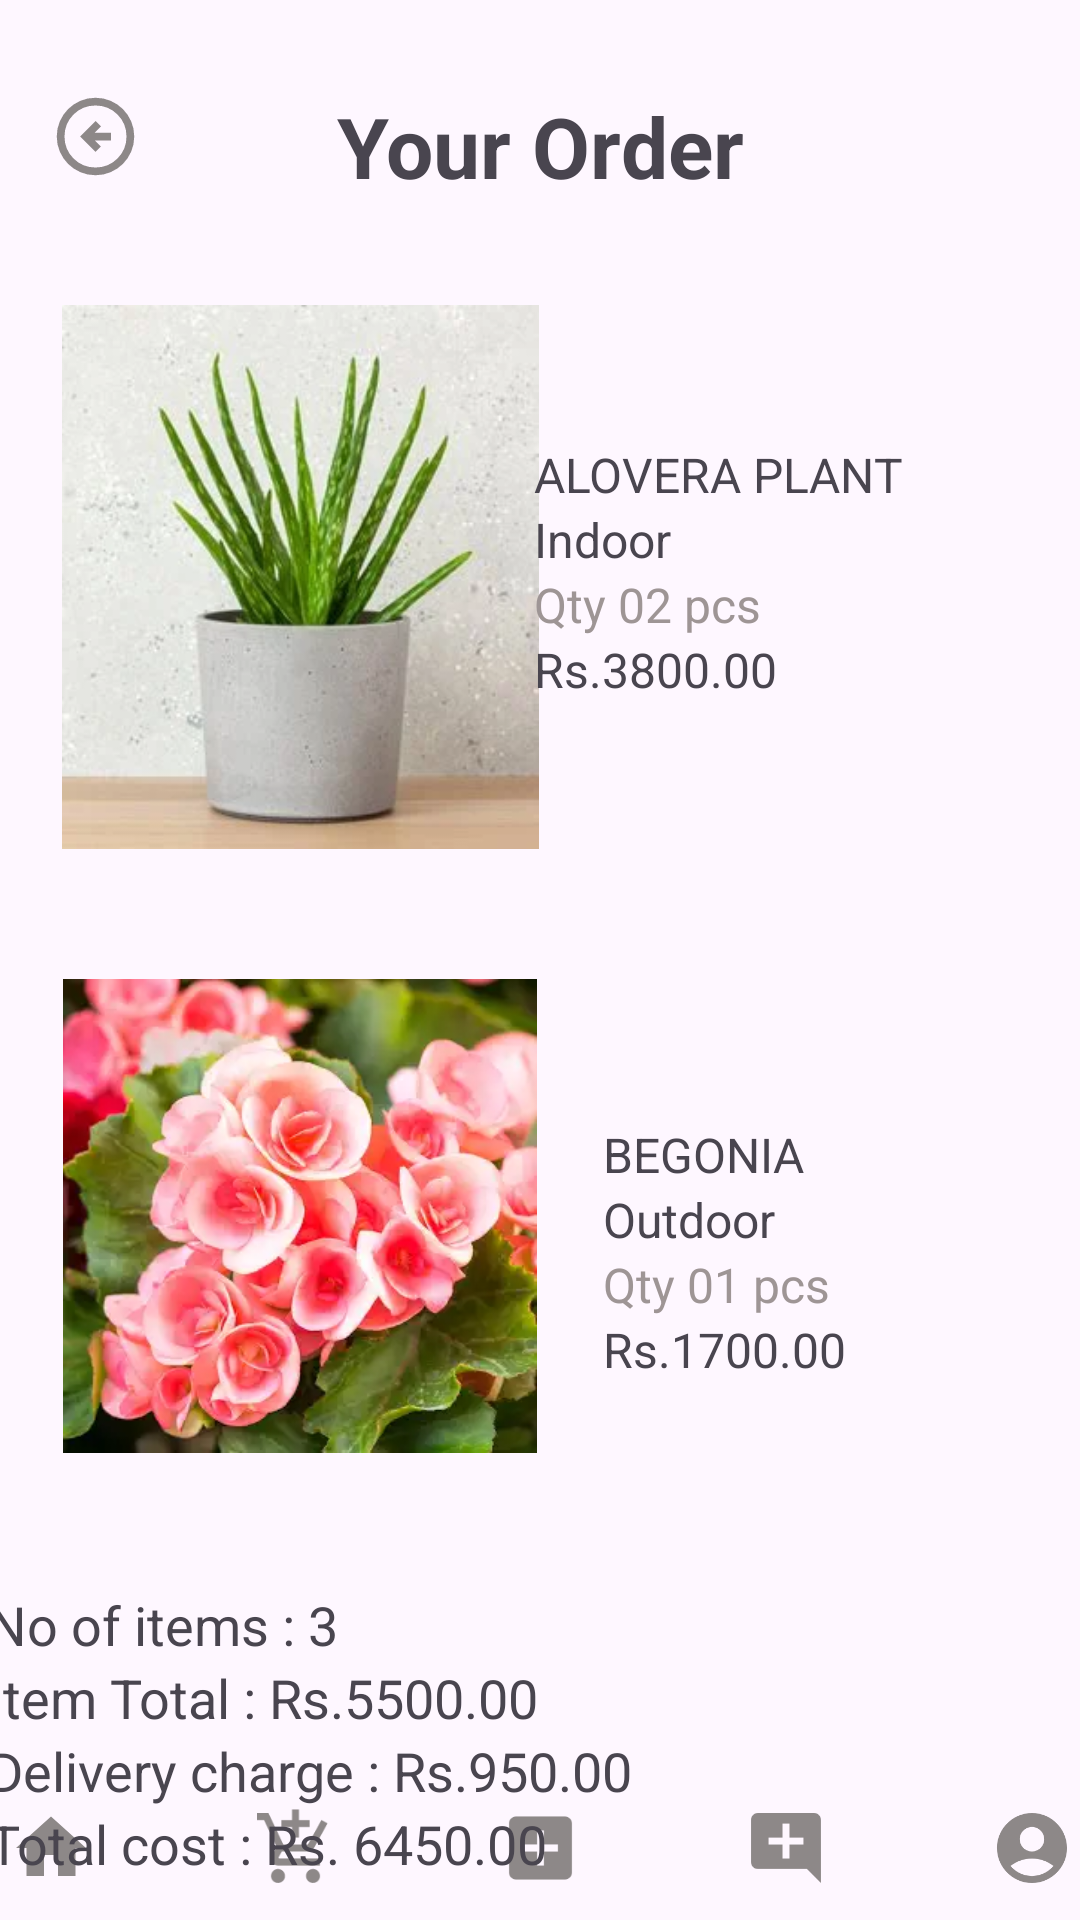

This screen was rendered from an Android layout file. Write that file and the resources it references.
<!-- AndroidManifest.xml: application theme Theme.MADLabExam -->
<!-- res/layout/activity_page14.xml -->
<?xml version="1.0" encoding="utf-8"?>
<androidx.constraintlayout.widget.ConstraintLayout xmlns:android="http://schemas.android.com/apk/res/android"
    xmlns:app="http://schemas.android.com/apk/res-auto"
    xmlns:tools="http://schemas.android.com/tools"
    android:layout_width="match_parent"
    android:layout_height="match_parent"
    tools:context=".Page14">

    <LinearLayout
        android:layout_width="409dp"
        android:layout_height="wrap_content"
        android:layout_marginTop="20dp"
        android:layout_marginBottom="10dp"
        android:orientation="horizontal"
        app:layout_constraintBottom_toBottomOf="parent"
        app:layout_constraintEnd_toEndOf="parent"
        app:layout_constraintHorizontal_bias="0.5"
        app:layout_constraintStart_toStartOf="parent"
        app:layout_constraintTop_toBottomOf="@+id/textView35">

        <ImageView
            android:id="@+id/v1"
            android:layout_width="26dp"
            android:layout_height="28dp"
            android:layout_weight="1"
            app:srcCompat="@drawable/baseline_home_24" />

        <ImageView
            android:id="@+id/v2"
            android:layout_width="26dp"
            android:layout_height="28dp"
            android:layout_weight="1"
            app:srcCompat="@drawable/baseline_add_shopping_cart_24" />

        <ImageView
            android:id="@+id/imageView26"
            android:layout_width="26dp"
            android:layout_height="28dp"
            android:layout_weight="1"
            app:srcCompat="@drawable/baseline_add_box_24" />

        <ImageView
            android:id="@+id/v3"
            android:layout_width="26dp"
            android:layout_height="28dp"
            android:layout_weight="1"
            app:srcCompat="@drawable/baseline_add_comment_24" />

        <ImageView
            android:id="@+id/v4"
            android:layout_width="26dp"
            android:layout_height="28dp"
            android:layout_weight="1"
            app:srcCompat="@drawable/baseline_account_circle_24" />
    </LinearLayout>

    <TextView
        android:id="@+id/textView57"
        android:layout_width="wrap_content"
        android:layout_height="wrap_content"
        android:layout_marginTop="30dp"
        android:text="@string/yourorder"
        android:textSize="28sp"
        android:textStyle="bold"
        app:layout_constraintEnd_toEndOf="parent"
        app:layout_constraintHorizontal_bias="0.5"
        app:layout_constraintStart_toStartOf="parent"
        app:layout_constraintTop_toTopOf="parent" />

    <Button
        android:id="@+id/btn37"
        android:layout_width="361dp"
        android:layout_height="54dp"
        android:layout_marginTop="50dp"
        android:backgroundTint="@color/green1"
        android:text="@string/pay2"
        android:textSize="16sp"
        app:layout_constraintEnd_toEndOf="parent"
        app:layout_constraintStart_toStartOf="parent"
        app:layout_constraintTop_toBottomOf="@+id/linearLayout19" />

    <ImageView
        android:id="@+id/imageView31"
        android:layout_width="159dp"
        android:layout_height="190dp"
        android:layout_marginStart="46dp"
        android:layout_marginTop="30dp"
        android:layout_marginEnd="206dp"
        app:layout_constraintEnd_toEndOf="parent"
        app:layout_constraintStart_toStartOf="parent"
        app:layout_constraintTop_toBottomOf="@+id/textView57"
        app:srcCompat="@drawable/img6" />

    <LinearLayout
        android:id="@+id/linearLayout18"
        android:layout_width="204dp"
        android:layout_height="wrap_content"
        android:layout_marginStart="20dp"
        android:layout_marginTop="80dp"
        android:orientation="vertical"
        app:layout_constraintEnd_toEndOf="parent"
        app:layout_constraintStart_toEndOf="@+id/imageView31"
        app:layout_constraintTop_toBottomOf="@+id/textView57">

        <TextView
            android:id="@+id/textView86"
            android:layout_width="match_parent"
            android:layout_height="wrap_content"
            android:text="@string/i3"
            android:textSize="16sp" />

        <TextView
            android:id="@+id/textView87"
            android:layout_width="match_parent"
            android:layout_height="wrap_content"
            android:text="@string/indoor"
            android:textSize="16sp" />

        <TextView
            android:id="@+id/textView88"
            android:layout_width="match_parent"
            android:layout_height="wrap_content"
            android:text="@string/qty"
            android:textColor="@color/gray"
            android:textSize="16sp" />

        <TextView
            android:id="@+id/textView89"
            android:layout_width="match_parent"
            android:layout_height="wrap_content"
            android:text="@string/price"
            android:textSize="16sp" />
    </LinearLayout>

    <ImageView
        android:id="@+id/imageView32"
        android:layout_width="158dp"
        android:layout_height="228dp"
        android:layout_marginStart="66dp"
        android:layout_marginTop="4dp"
        android:layout_marginEnd="2dp"
        app:layout_constraintEnd_toStartOf="@+id/linearLayout20"
        app:layout_constraintStart_toStartOf="parent"
        app:layout_constraintTop_toBottomOf="@+id/imageView31"
        app:srcCompat="@drawable/img14" />

    <LinearLayout
        android:id="@+id/linearLayout20"
        android:layout_width="204dp"
        android:layout_height="wrap_content"
        android:layout_marginStart="20dp"
        android:layout_marginTop="140dp"
        android:orientation="vertical"
        app:layout_constraintEnd_toEndOf="parent"
        app:layout_constraintStart_toEndOf="@+id/imageView32"
        app:layout_constraintTop_toBottomOf="@+id/linearLayout18">

        <TextView
            android:id="@+id/textView90"
            android:layout_width="match_parent"
            android:layout_height="wrap_content"
            android:text="@string/g1"
            android:textSize="16sp" />

        <TextView
            android:id="@+id/textView91"
            android:layout_width="match_parent"
            android:layout_height="wrap_content"
            android:text="@string/outdoor"
            android:textSize="16sp" />

        <TextView
            android:id="@+id/textView92"
            android:layout_width="match_parent"
            android:layout_height="wrap_content"
            android:text="@string/qty2"
            android:textColor="@color/gray"
            android:textSize="16sp" />

        <TextView
            android:id="@+id/textView93"
            android:layout_width="match_parent"
            android:layout_height="wrap_content"
            android:text="@string/gp1"
            android:textSize="16sp" />
    </LinearLayout>

    <LinearLayout
        android:id="@+id/linearLayout19"
        android:layout_width="409dp"
        android:layout_height="wrap_content"
        android:layout_marginStart="40dp"
        android:layout_marginTop="10dp"
        android:orientation="vertical"
        app:layout_constraintEnd_toEndOf="parent"
        app:layout_constraintStart_toStartOf="parent"
        app:layout_constraintTop_toBottomOf="@+id/imageView32">

        <TextView
            android:id="@+id/textView94"
            android:layout_width="match_parent"
            android:layout_height="wrap_content"
            android:text="@string/order1"
            android:textSize="18sp" />

        <TextView
            android:id="@+id/textView95"
            android:layout_width="match_parent"
            android:layout_height="wrap_content"
            android:text="@string/order2"
            android:textSize="18sp" />

        <TextView
            android:id="@+id/textView96"
            android:layout_width="match_parent"
            android:layout_height="wrap_content"
            android:text="@string/order3"
            android:textSize="18sp" />

        <TextView
            android:id="@+id/textView97"
            android:layout_width="match_parent"
            android:layout_height="wrap_content"
            android:text="@string/order4"
            android:textSize="18sp" />
    </LinearLayout>

    <ImageView
        android:id="@+id/barrow"
        android:layout_width="39dp"
        android:layout_height="31dp"
        android:layout_marginStart="25dp"
        android:layout_marginTop="30dp"
        android:layout_marginEnd="74dp"
        app:layout_constraintEnd_toStartOf="@+id/textView57"
        app:layout_constraintStart_toStartOf="parent"
        app:layout_constraintTop_toTopOf="parent"
        app:srcCompat="@drawable/outline_arrow_circle_left_24" />

</androidx.constraintlayout.widget.ConstraintLayout>
<!-- resources referenced by this layout -->
<resources>
  <color name="gray">#9E9595</color>
  <color name="green1">#297C29</color>
  <!-- drawable baseline_account_circle_24 (drawable) -->
  <vector android:height="24dp" android:tint="#8D8888"
      android:viewportHeight="24" android:viewportWidth="24"
      android:width="24dp" xmlns:android="http://schemas.android.com/apk/res/android">
      <path android:fillColor="@android:color/white" android:pathData="M12,2C6.48,2 2,6.48 2,12s4.48,10 10,10s10,-4.48 10,-10S17.52,2 12,2zM12,6c1.93,0 3.5,1.57 3.5,3.5S13.93,13 12,13s-3.5,-1.57 -3.5,-3.5S10.07,6 12,6zM12,20c-2.03,0 -4.43,-0.82 -6.14,-2.88C7.55,15.8 9.68,15 12,15s4.45,0.8 6.14,2.12C16.43,19.18 14.03,20 12,20z"/>
  </vector>
  <!-- drawable baseline_add_box_24 (drawable) -->
  <vector android:height="24dp" android:tint="#8D8888"
      android:viewportHeight="24" android:viewportWidth="24"
      android:width="24dp" xmlns:android="http://schemas.android.com/apk/res/android">
      <path android:fillColor="@android:color/white" android:pathData="M19,3L5,3c-1.11,0 -2,0.9 -2,2v14c0,1.1 0.89,2 2,2h14c1.1,0 2,-0.9 2,-2L21,5c0,-1.1 -0.9,-2 -2,-2zM17,13h-4v4h-2v-4L7,13v-2h4L11,7h2v4h4v2z"/>
  </vector>
  <!-- drawable baseline_add_comment_24 (drawable) -->
  <vector android:height="24dp" android:tint="#8D8888"
      android:viewportHeight="24" android:viewportWidth="24"
      android:width="24dp" xmlns:android="http://schemas.android.com/apk/res/android">
      <path android:fillColor="@android:color/white" android:pathData="M21.99,4c0,-1.1 -0.89,-2 -1.99,-2H4c-1.1,0 -2,0.9 -2,2v12c0,1.1 0.9,2 2,2h14l4,4 -0.01,-18zM17,11h-4v4h-2v-4H7V9h4V5h2v4h4v2z"/>
  </vector>
  <!-- drawable baseline_add_shopping_cart_24 (drawable) -->
  <vector android:height="24dp" android:tint="#8D8888"
      android:viewportHeight="24" android:viewportWidth="24"
      android:width="24dp" xmlns:android="http://schemas.android.com/apk/res/android">
      <path android:fillColor="@android:color/white" android:pathData="M11,9h2L13,6h3L16,4h-3L13,1h-2v3L8,4v2h3v3zM7,18c-1.1,0 -1.99,0.9 -1.99,2S5.9,22 7,22s2,-0.9 2,-2 -0.9,-2 -2,-2zM17,18c-1.1,0 -1.99,0.9 -1.99,2s0.89,2 1.99,2 2,-0.9 2,-2 -0.9,-2 -2,-2zM7.17,14.75l0.03,-0.12 0.9,-1.63h7.45c0.75,0 1.41,-0.41 1.75,-1.03l3.86,-7.01L19.42,4h-0.01l-1.1,2 -2.76,5L8.53,11l-0.13,-0.27L6.16,6l-0.95,-2 -0.94,-2L1,2v2h2l3.6,7.59 -1.35,2.45c-0.16,0.28 -0.25,0.61 -0.25,0.96 0,1.1 0.9,2 2,2h12v-2L7.42,15c-0.13,0 -0.25,-0.11 -0.25,-0.25z"/>
  </vector>
  <!-- drawable baseline_home_24 (drawable) -->
  <vector android:height="24dp" android:tint="#8D8888"
      android:viewportHeight="24" android:viewportWidth="24"
      android:width="24dp" xmlns:android="http://schemas.android.com/apk/res/android">
      <path android:fillColor="@android:color/white" android:pathData="M10,20v-6h4v6h5v-8h3L12,3 2,12h3v8z"/>
  </vector>
  <string name="g1">BEGONIA</string>
  <string name="gp1">Rs.1700.00</string>
  <string name="i3">ALOVERA PLANT</string>
  <string name="indoor">Indoor</string>
  <string name="order1">No of items : 3</string>
  <string name="order2">Item Total : Rs.5500.00</string>
  <string name="order3">Delivery charge : Rs.950.00</string>
  <string name="order4">Total cost : Rs. 6450.00</string>
  <string name="outdoor">Outdoor</string>
  <string name="pay2">Proceed To Payment</string>
  <string name="price">Rs.3800.00</string>
  <string name="qty">Qty 02 pcs</string>
  <string name="qty2">Qty 01 pcs</string>
  <string name="yourorder">Your Order</string>
  <style name="Theme.MADLabExam" parent="Base.Theme.MADLabExam" />
  <style name="Base.Theme.MADLabExam" parent="Theme.Material3.DayNight.NoActionBar">
          
          
      </style>
</resources>
